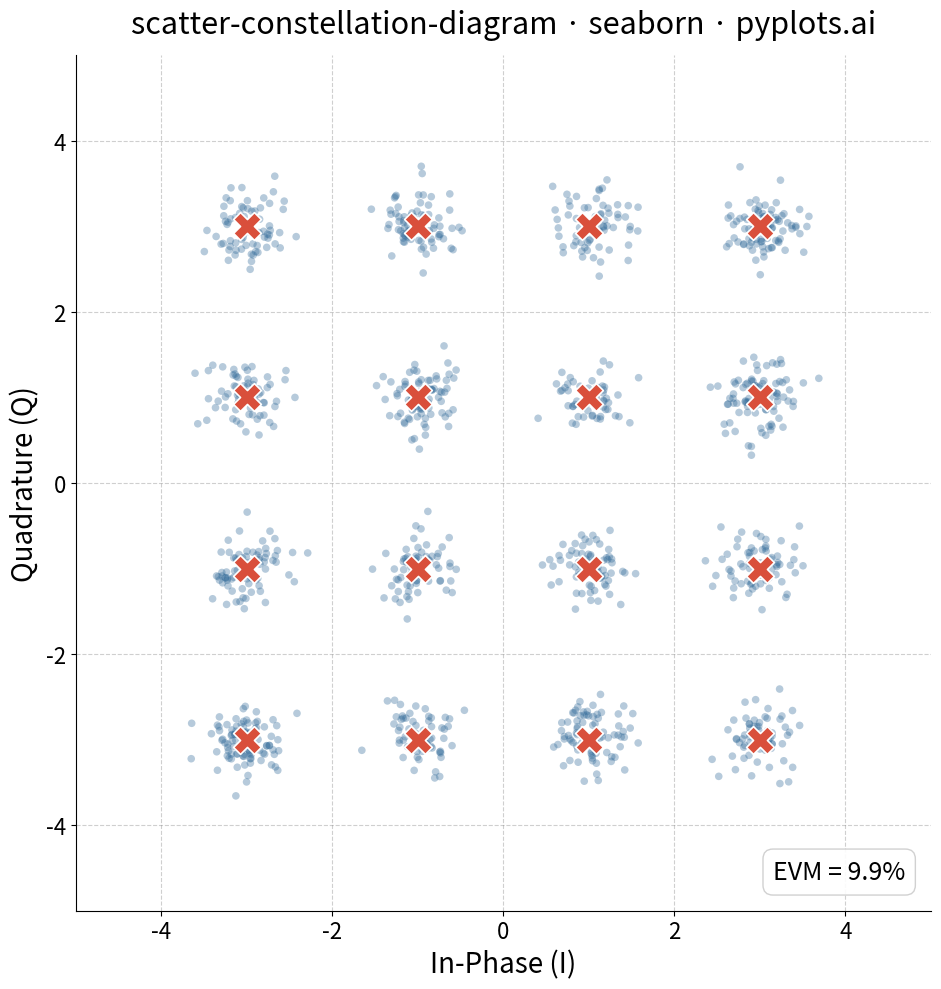

Write Python code to recreate this figure.
""" pyplots.ai
scatter-constellation-diagram: Digital Modulation Constellation Diagram
Library: seaborn 0.13.2 | Python 3.14.3
Quality: 81/100 | Created: 2026-03-17
"""

import matplotlib.pyplot as plt
import numpy as np
import pandas as pd
import seaborn as sns


# Data
np.random.seed(42)

ideal_levels = np.array([-3, -1, 1, 3])
ideal_i, ideal_q = np.meshgrid(ideal_levels, ideal_levels)
ideal_i = ideal_i.ravel()
ideal_q = ideal_q.ravel()

n_symbols = 1200
symbol_indices = np.random.randint(0, 16, size=n_symbols)

snr_db = 20
snr_linear = 10 ** (snr_db / 10)
noise_std = np.sqrt(5 / snr_linear)

received_i = ideal_i[symbol_indices] + np.random.normal(0, noise_std, n_symbols)
received_q = ideal_q[symbol_indices] + np.random.normal(0, noise_std, n_symbols)

error_vectors = np.sqrt((received_i - ideal_i[symbol_indices]) ** 2 + (received_q - ideal_q[symbol_indices]) ** 2)
rms_signal = np.sqrt(np.mean(ideal_i**2 + ideal_q**2))
evm_pct = np.sqrt(np.mean(error_vectors**2)) / rms_signal * 100

df_received = pd.DataFrame({"I": received_i, "Q": received_q})
df_ideal = pd.DataFrame({"I": ideal_i, "Q": ideal_q})

# Plot
fig, ax = plt.subplots(figsize=(10, 10))

decision_boundaries = [-4, -2, 0, 2, 4]
for b in decision_boundaries:
    ax.axhline(y=b, color="#888888", linestyle="--", linewidth=0.8, alpha=0.4)
    ax.axvline(x=b, color="#888888", linestyle="--", linewidth=0.8, alpha=0.4)

sns.scatterplot(
    data=df_received, x="I", y="Q", color="#306998", alpha=0.35, s=30, edgecolor="none", ax=ax, legend=False
)

sns.scatterplot(
    data=df_ideal,
    x="I",
    y="Q",
    color="#D94F3B",
    s=400,
    marker="X",
    edgecolor="white",
    linewidth=1.2,
    ax=ax,
    legend=False,
    zorder=5,
)

# Style
ax.set_xlabel("In-Phase (I)", fontsize=20)
ax.set_ylabel("Quadrature (Q)", fontsize=20)
ax.set_title("scatter-constellation-diagram · seaborn · pyplots.ai", fontsize=22, fontweight="medium", pad=16)
ax.tick_params(axis="both", labelsize=16)

ax.set_xlim(-5, 5)
ax.set_ylim(-5, 5)
ax.set_aspect("equal")

ax.spines["top"].set_visible(False)
ax.spines["right"].set_visible(False)

ax.text(
    0.97,
    0.03,
    f"EVM = {evm_pct:.1f}%",
    transform=ax.transAxes,
    fontsize=18,
    fontweight="medium",
    ha="right",
    va="bottom",
    bbox={"boxstyle": "round,pad=0.4", "facecolor": "white", "edgecolor": "#CCCCCC", "alpha": 0.9},
)

plt.tight_layout()
plt.savefig("plot.png", dpi=300, bbox_inches="tight")
